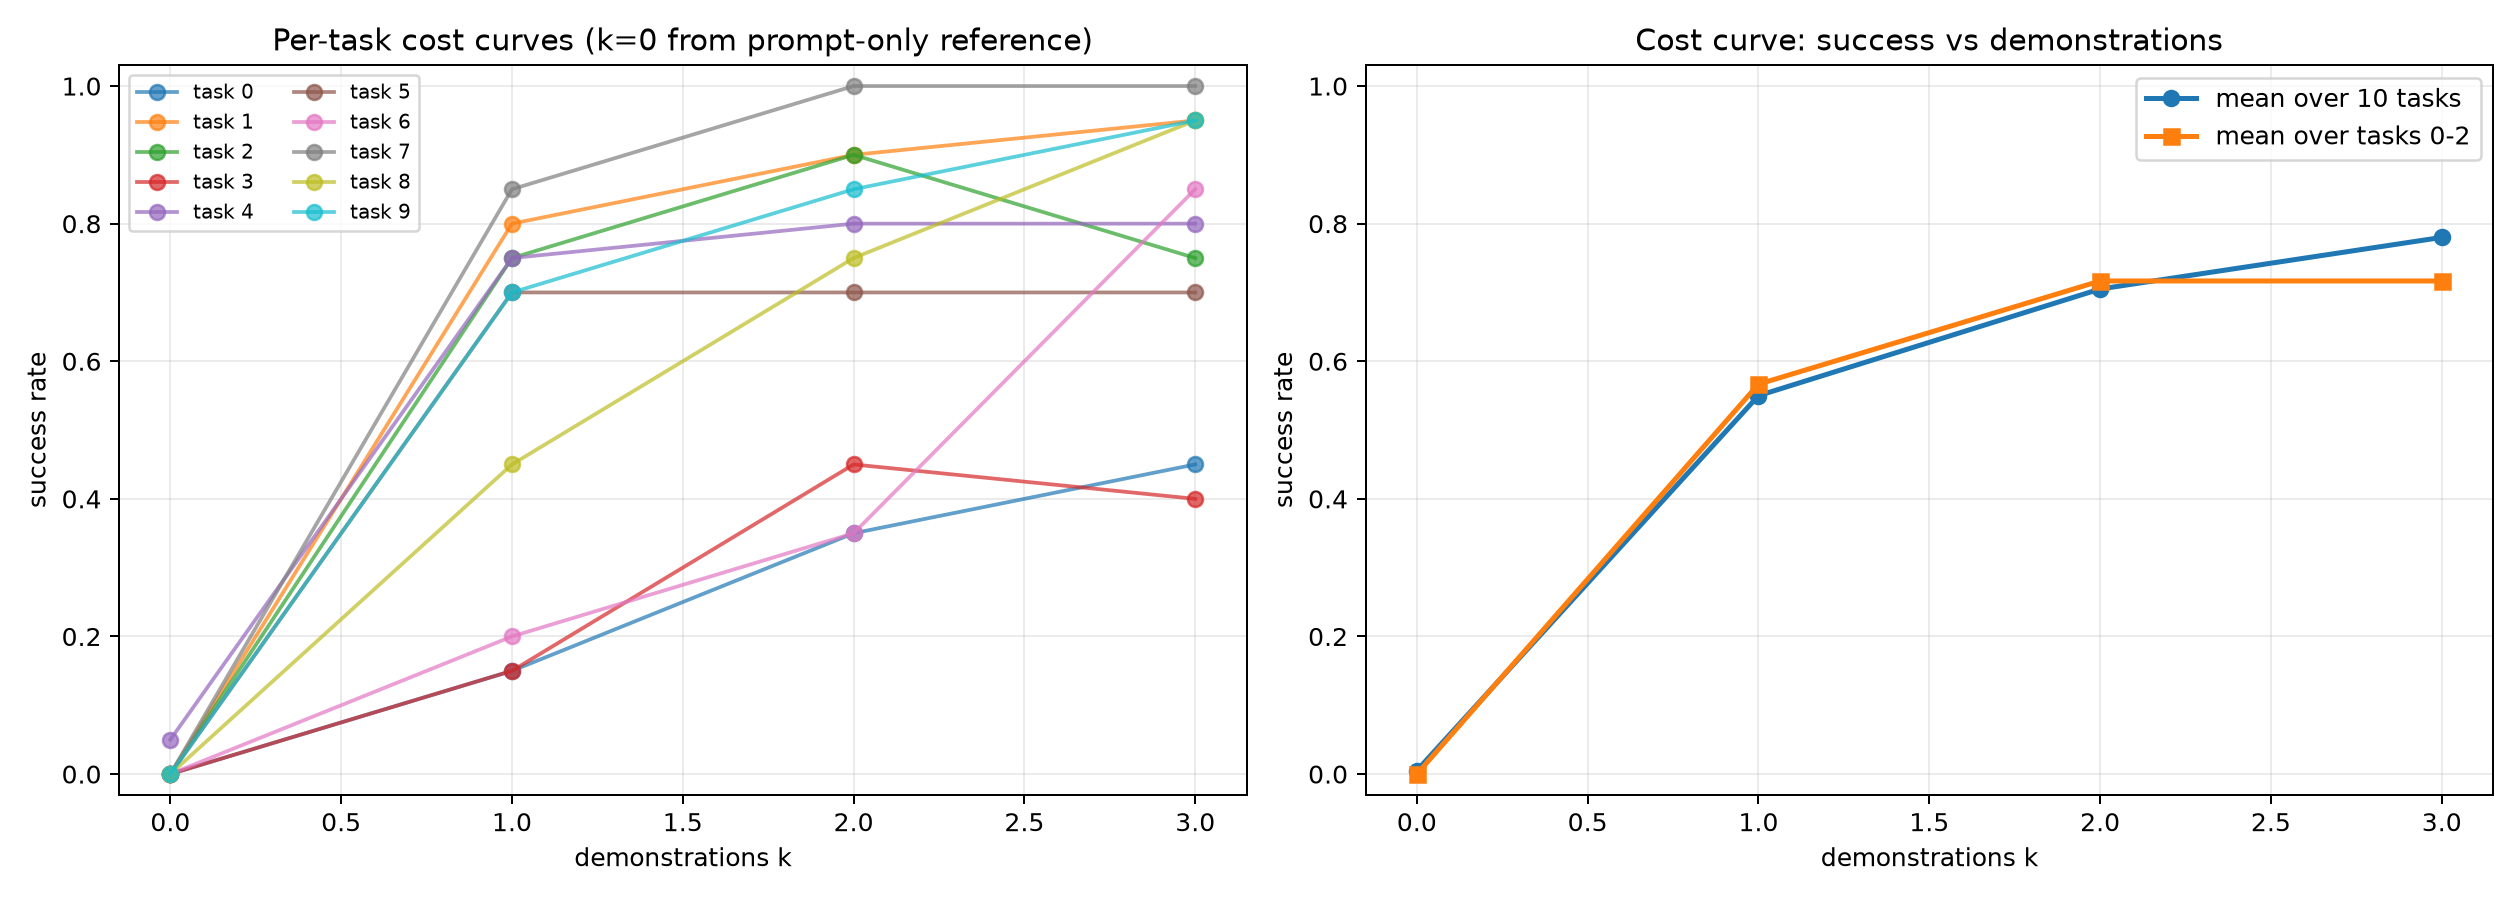

The file beside this chart, header and first rows:
task_id, instruction, k, successes, trials, success_rate, ci95_low, ci95_high
0, open the middle drawer of the cabinet, 1, 3, 20, 0.15, 0.05237, 0.3604
0, open the middle drawer of the cabinet, 2, 7, 20, 0.35, 0.1812, 0.5671
0, open the middle drawer of the cabinet, 3, 9, 20, 0.45, 0.2582, 0.6579
1, put the bowl on the stove, 1, 16, 20, 0.8, 0.584, 0.9193
1, put the bowl on the stove, 2, 18, 20, 0.9, 0.699, 0.9721
1, put the bowl on the stove, 3, 19, 20, 0.95, 0.7639, 0.9911
2, put the wine bottle on top of the cabine…, 1, 15, 20, 0.75, 0.5313, 0.8881
2, put the wine bottle on top of the cabine…, 2, 18, 20, 0.9, 0.699, 0.9721
2, put the wine bottle on top of the cabine…, 3, 15, 20, 0.75, 0.5313, 0.8881
3, open the top drawer and put the bowl ins…, 1, 3, 20, 0.15, 0.05237, 0.3604
3, open the top drawer and put the bowl ins…, 2, 9, 20, 0.45, 0.2582, 0.6579
3, open the top drawer and put the bowl ins…, 3, 8, 20, 0.4, 0.2188, 0.6134
4, put the bowl on top of the cabinet, 1, 15, 20, 0.75, 0.5313, 0.8881
4, put the bowl on top of the cabinet, 2, 16, 20, 0.8, 0.584, 0.9193
4, put the bowl on top of the cabinet, 3, 16, 20, 0.8, 0.584, 0.9193
5, push the plate to the front of the stove, 1, 14, 20, 0.7, 0.481, 0.8545
5, push the plate to the front of the stove, 2, 14, 20, 0.7, 0.481, 0.8545
5, push the plate to the front of the stove, 3, 14, 20, 0.7, 0.481, 0.8545
6, put the cream cheese in the bowl, 1, 4, 20, 0.2, 0.08066, 0.416
6, put the cream cheese in the bowl, 2, 7, 20, 0.35, 0.1812, 0.5671
6, put the cream cheese in the bowl, 3, 17, 20, 0.85, 0.6396, 0.9476
7, turn on the stove, 1, 17, 20, 0.85, 0.6396, 0.9476
7, turn on the stove, 2, 20, 20, 1.0, 0.8389, 1.0
7, turn on the stove, 3, 20, 20, 1.0, 0.8389, 1.0
8, put the bowl on the plate, 1, 9, 20, 0.45, 0.2582, 0.6579
8, put the bowl on the plate, 2, 15, 20, 0.75, 0.5313, 0.8881
8, put the bowl on the plate, 3, 19, 20, 0.95, 0.7639, 0.9911
9, put the wine bottle on the rack, 1, 14, 20, 0.7, 0.481, 0.8545
9, put the wine bottle on the rack, 2, 17, 20, 0.85, 0.6396, 0.9476
9, put the wine bottle on the rack, 3, 19, 20, 0.95, 0.7639, 0.9911
